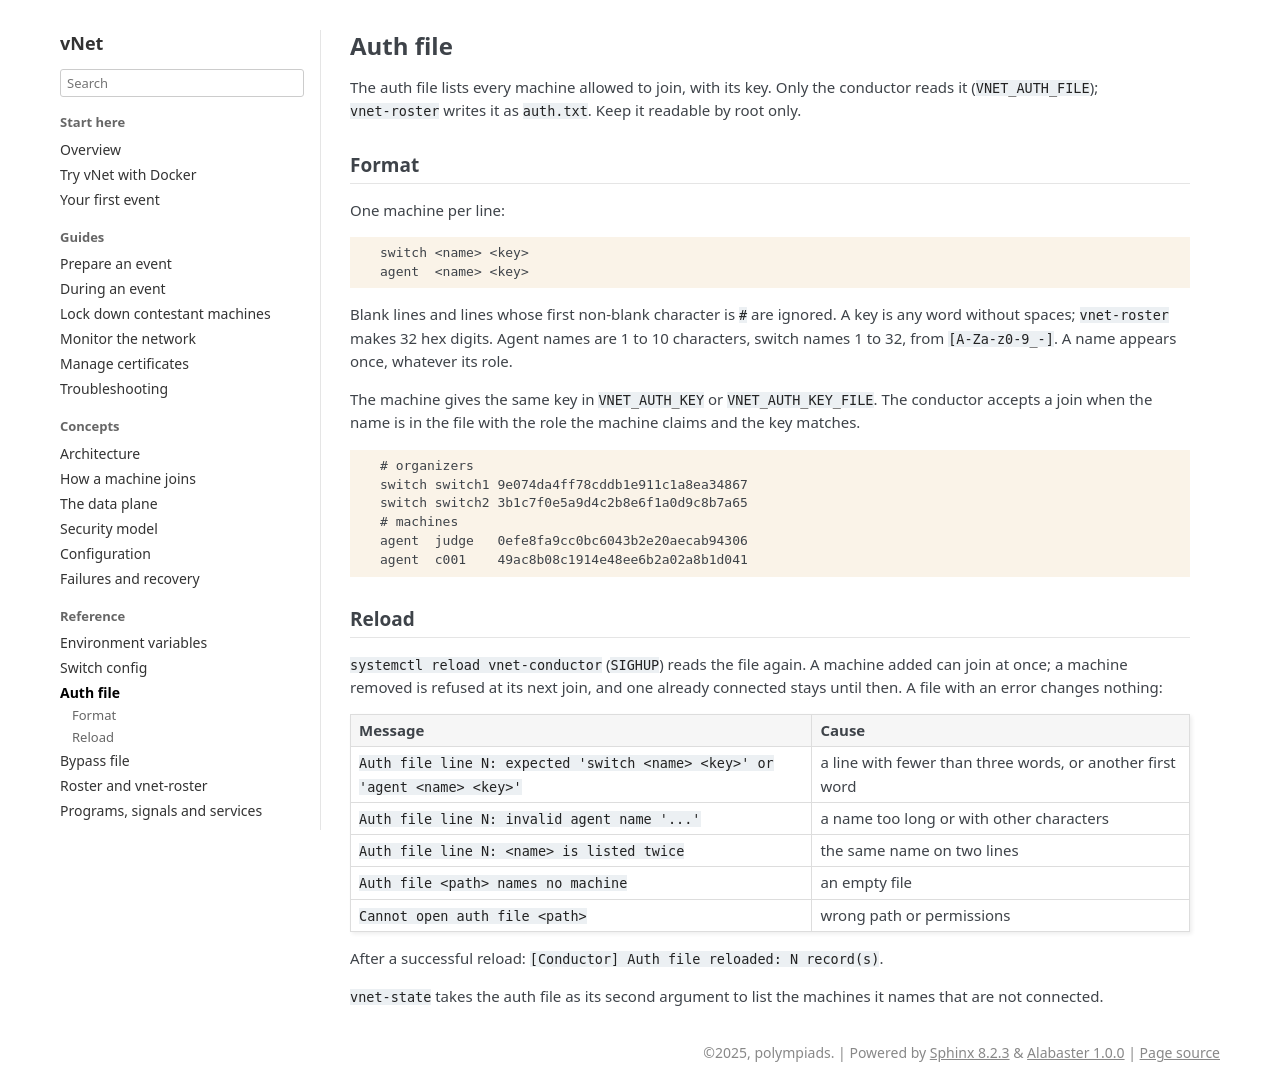

repository: polympiads/vNet · page: reference/auth-file.html · generator: sphinx

Auth file
=========

The auth file lists every machine allowed to join, with its key. Only the
conductor reads it (``VNET_AUTH_FILE``); ``vnet-roster`` writes it as
``auth.txt``. Keep it readable by root only.

Format
------

One machine per line:

.. code-block:: text

   switch <name> <key>
   agent  <name> <key>

Blank lines and lines whose first non-blank character is ``#`` are
ignored. A key is any word without spaces; ``vnet-roster`` makes 32 hex
digits. Agent names are 1 to 10 characters, switch names 1 to 32, from
``[A-Za-z0-9_-]``. A name appears once, whatever its role.

The machine gives the same key in ``VNET_AUTH_KEY`` or
``VNET_AUTH_KEY_FILE``. The conductor accepts a join when the name is in
the file with the role the machine claims and the key matches.

.. code-block:: text

   # organizers
   switch switch1 9e074da4ff78cddb1e911c1a8ea34867
   switch switch2 3b1c7f0e5a9d4c2b8e6f1a0d9c8b7a65
   # machines
   agent  judge   0efe8fa9cc0bc6043b2e20aecab94306
   agent  c001    49ac8b08c1914e48ee6b2a02a8b1d041

Reload
------

``systemctl reload vnet-conductor`` (``SIGHUP``) reads the file again. A
machine added can join at once; a machine removed is refused at its next
join, and one already connected stays until then. A file with an error
changes nothing:

.. list-table::
   :header-rows: 1
   :widths: 55 45

   * - Message
     - Cause
   * - ``Auth file line N: expected 'switch <name> <key>' or 'agent <name> <key>'``
     - a line with fewer than three words, or another first word
   * - ``Auth file line N: invalid agent name '...'``
     - a name too long or with other characters
   * - ``Auth file line N: <name> is listed twice``
     - the same name on two lines
   * - ``Auth file <path> names no machine``
     - an empty file
   * - ``Cannot open auth file <path>``
     - wrong path or permissions

After a successful reload: ``[Conductor] Auth file reloaded: N
record(s)``.

``vnet-state`` takes the auth file as its second argument to list the
machines it names that are not connected.
